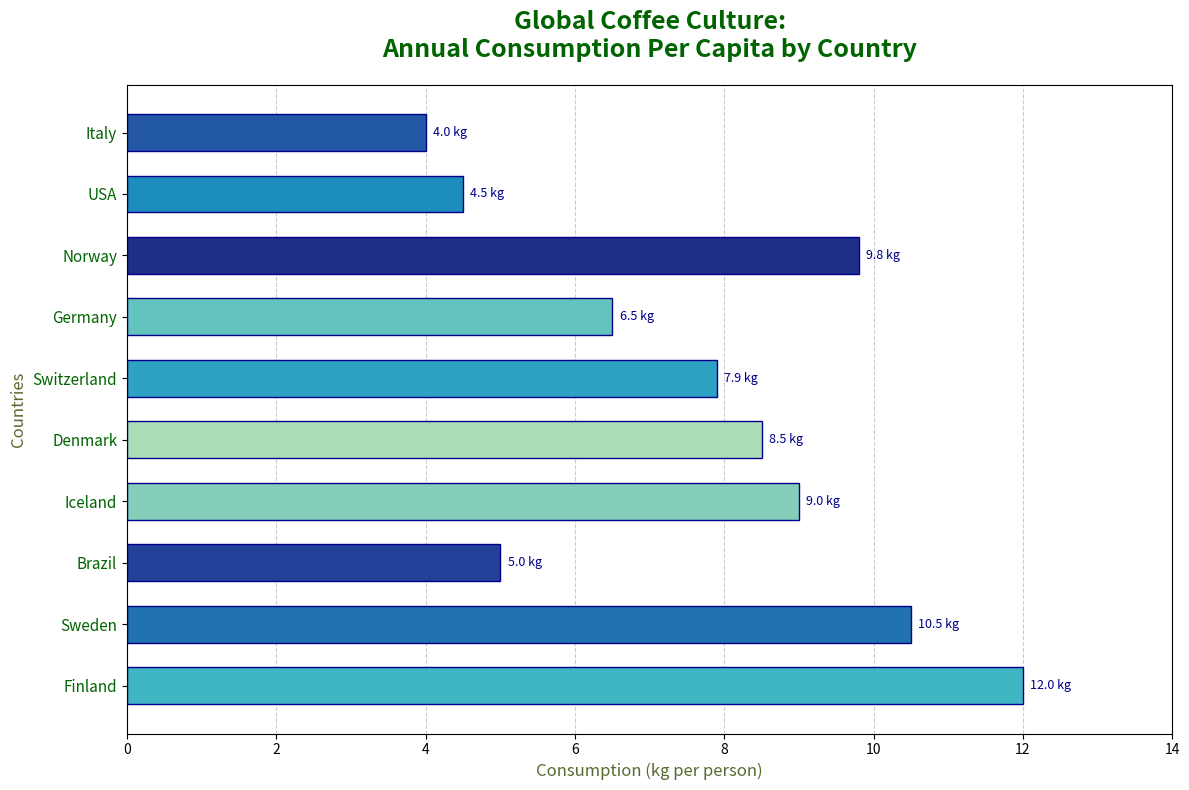

Write Python code to recreate this figure.
import matplotlib.pyplot as plt
import numpy as np

countries = ['Finland', 'Sweden', 'Brazil', 'Iceland', 'Denmark', 
             'Switzerland', 'Germany', 'Norway', 'USA', 'Italy']
consumption = np.array([12.0, 10.5, 5.0, 9.0, 8.5, 7.9, 6.5, 9.8, 4.5, 4.0])

color_map = plt.get_cmap("YlGnBu")
colors = color_map(np.linspace(0.3, 0.9, len(countries)))

colors_shuffled = [
    colors[3], colors[6], colors[8], colors[1], colors[0], 
    colors[4], colors[2], colors[9], colors[5], colors[7]
]

fig, ax = plt.subplots(figsize=(12, 8))

bars = ax.barh(countries, consumption, color=colors_shuffled, height=0.6, edgecolor='darkblue')

for bar, value in zip(bars, consumption):
    ax.text(value + 0.1, bar.get_y() + bar.get_height() / 2, f'{value:.1f} kg', 
            va='center', fontsize=9, color='darkblue')

ax.set_title('Global Coffee Culture:\nAnnual Consumption Per Capita by Country', 
             fontsize=18, color='darkgreen', weight='bold', pad=20)
ax.set_xlabel('Consumption (kg per person)', fontsize=12, color='darkolivegreen')
ax.set_ylabel('Countries', fontsize=12, color='darkolivegreen')

ax.set_xlim(0, max(consumption) + 2)
ax.xaxis.grid(True, linestyle='--', color='grey', alpha=0.4)
ax.set_axisbelow(True)

ax.set_yticks(np.arange(len(countries)))
ax.set_yticklabels(countries, fontsize=11, color='darkgreen')

plt.tight_layout()
plt.show()
